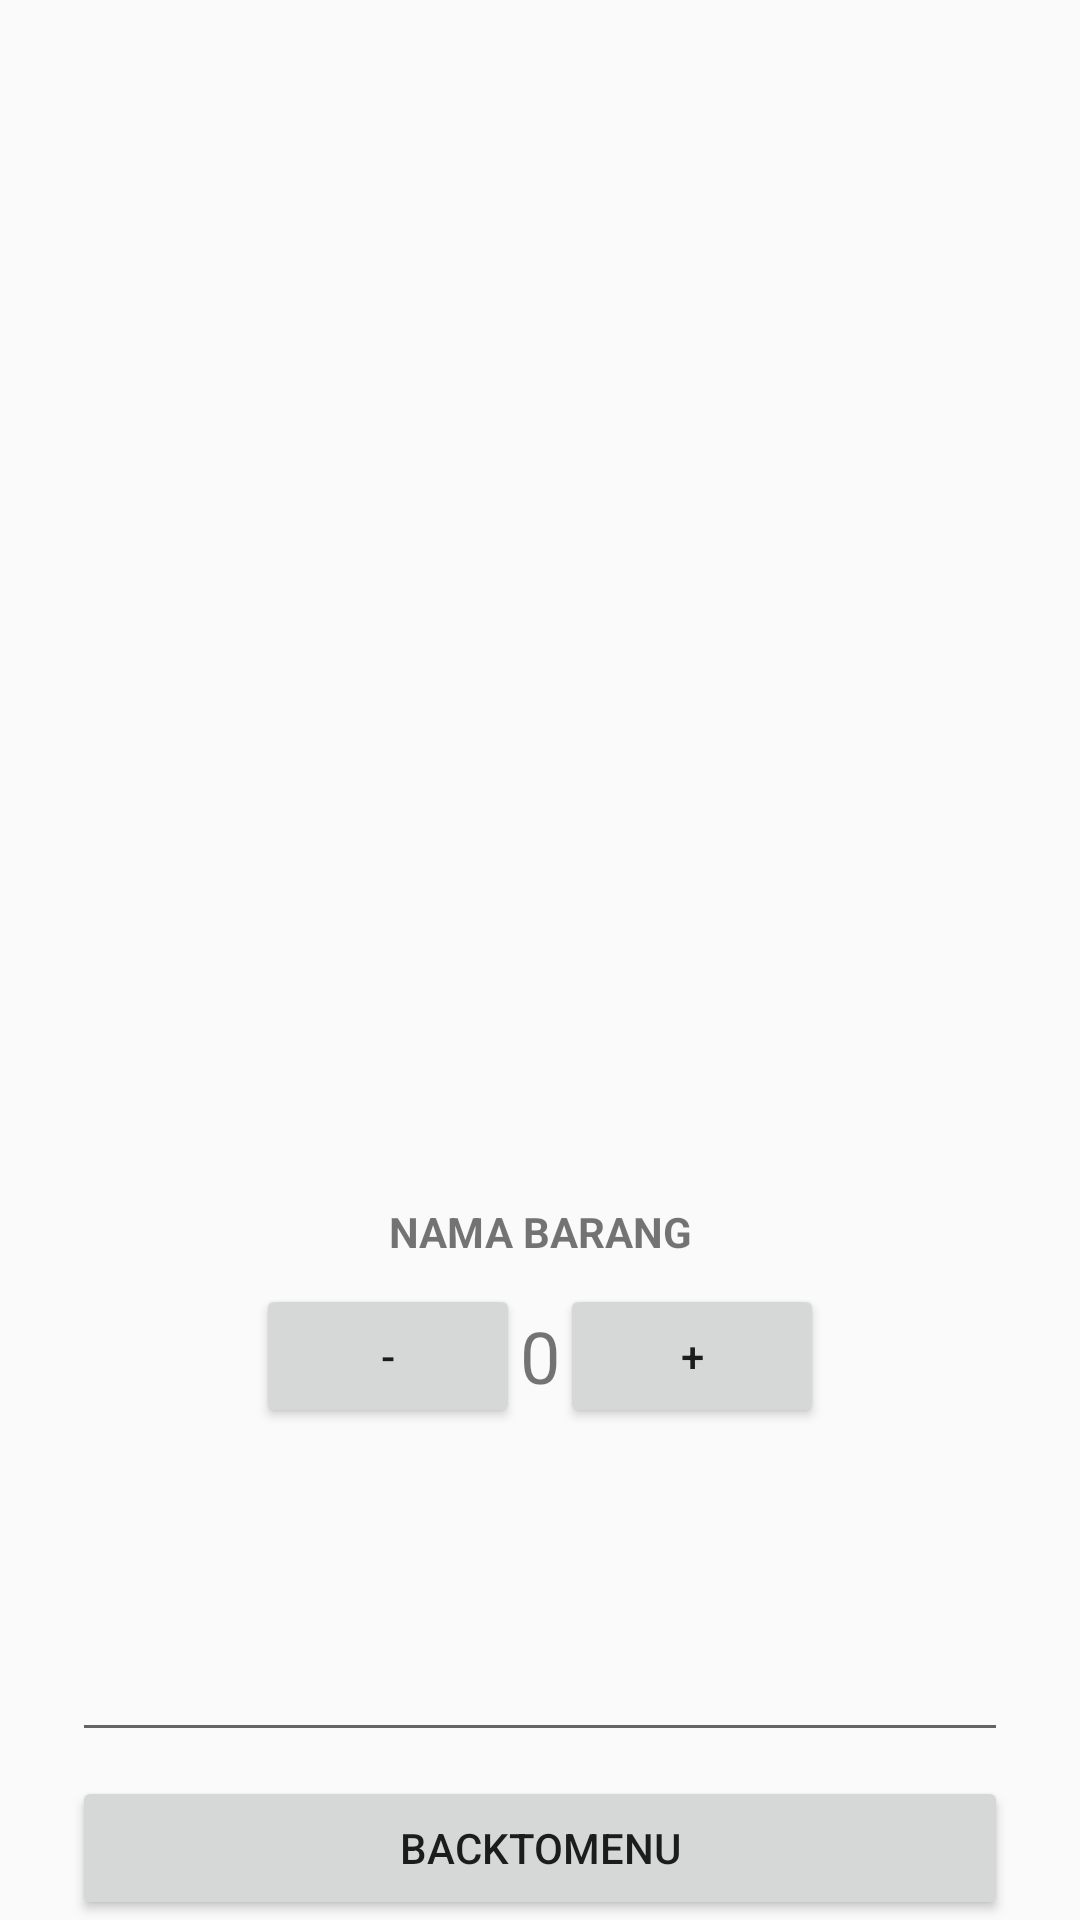

Layout XML and referenced resources for this Android screen:
<!-- AndroidManifest.xml: application theme AppTheme -->
<!-- res/layout/fragment_popup_order.xml -->
<?xml version="1.0" encoding="utf-8"?>
<LinearLayout xmlns:android="http://schemas.android.com/apk/res/android"
              android:layout_width="match_parent"
              android:layout_height="match_parent"
              android:orientation="vertical"
              android:gravity="bottom">

    <TextView android:layout_width="match_parent"
              android:layout_height="wrap_content"
              android:text="NAMA BARANG"
              android:textStyle="bold"
              android:textAlignment="center"
              android:id="@+id/tv_namabarang"/>

    <LinearLayout android:layout_width="match_parent"
                  android:layout_height="wrap_content"
                  android:orientation="horizontal"
                  android:gravity="center"
                  android:layout_marginTop="8dp">
        <Button android:layout_width="wrap_content"
                android:layout_height="wrap_content"
                android:text="-"
                android:id="@+id/bt_min"/>
        <TextView android:layout_width="wrap_content"
                  android:layout_height="wrap_content"
                  android:text="0"
                  android:id="@+id/tv_stock2"
                  android:textSize="24dp"/>
        <Button android:layout_width="wrap_content"
                android:layout_height="wrap_content"
                android:text="+"
                android:id="@+id/bt_plus"/>
    </LinearLayout>

    <EditText
            android:layout_marginTop="8dp"
            android:layout_width="match_parent"
            android:layout_height="100dp"
            android:layout_marginStart="24dp"
            android:layout_marginEnd="24dp"
            android:inputType="textMultiLine"
            android:id="@+id/et_note"/>

    <Button android:layout_marginTop="8dp"
            android:layout_width="match_parent"
            android:layout_height="wrap_content"
            android:layout_marginStart="24dp"
            android:layout_marginEnd="24dp"
            android:text="BackToMenu"
            android:id="@+id/bt_backtomenu"/>

    <Button android:layout_marginTop="8dp"
            android:layout_width="match_parent"
            android:layout_height="wrap_content"
            android:layout_marginStart="24dp"
            android:layout_marginEnd="24dp"
            android:text="Update Keranjang"
            android:id="@+id/bt_keranjang"
            android:visibility="gone"
    />


</LinearLayout>
<!-- resources referenced by this layout -->
<resources>
  <style name="AppTheme" parent="Theme.AppCompat.Light.DarkActionBar">
          
          <item name="colorPrimary">@color/colorPrimary</item>
          <item name="colorPrimaryDark">@color/bluePastel</item>
          <item name="colorAccent">@color/colorAccent</item>
      </style>
  <color name="colorPrimary">#3F51B5</color>
  <color name="bluePastel">#4cb8c4</color>
  <color name="colorAccent">#FF4081</color>
</resources>
